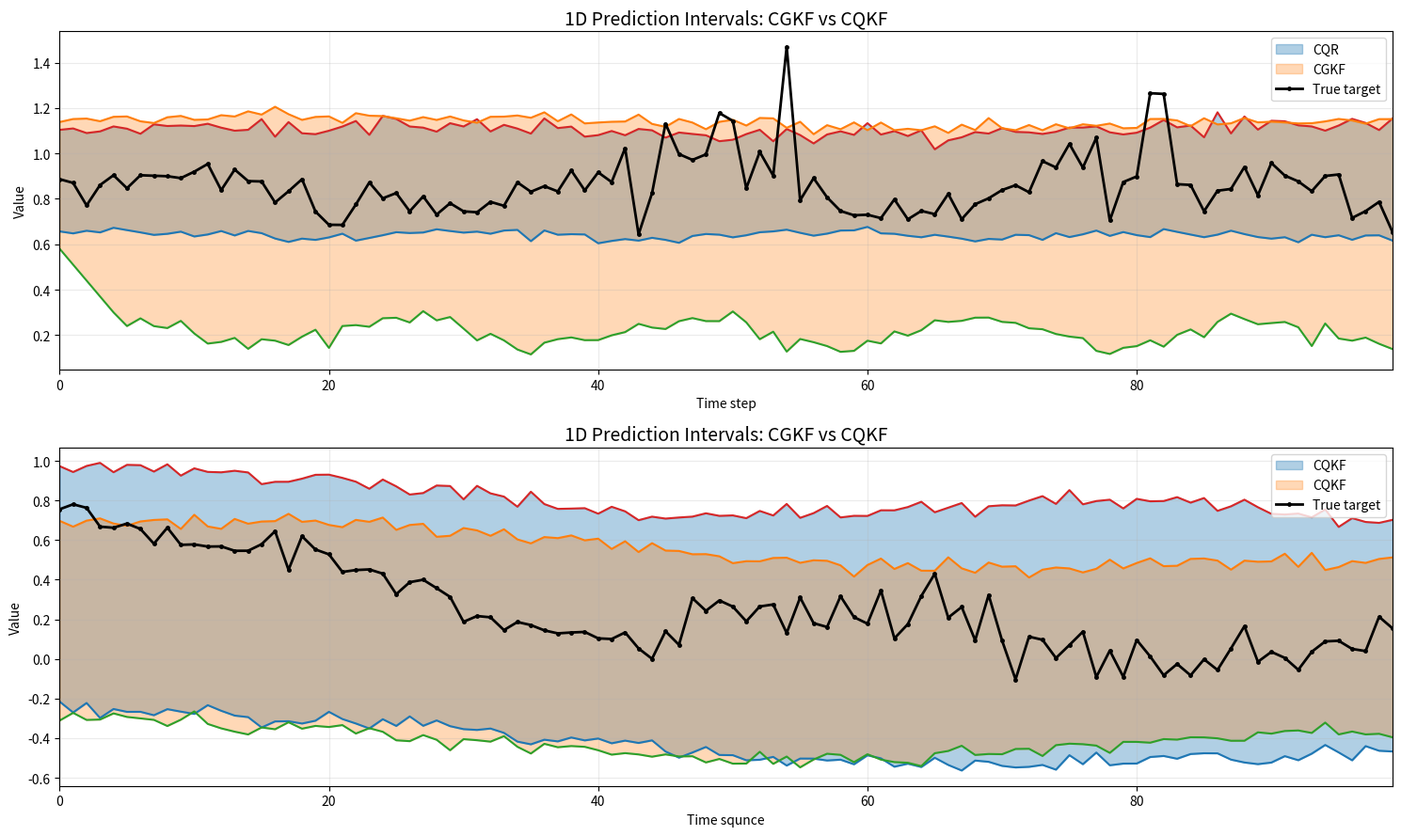

This figure's Python source:
import numpy as np
import matplotlib.pyplot as plt


# ============================================================
# Settings
# ============================================================

np.random.seed(10)

T = 100
t = np.arange(T)


# ============================================================
# First example
# ============================================================

# True target
true_1 = (
    0.82
    + 0.08 * np.sin(0.18 * t)
    + 0.05 * np.random.randn(T)
)

# Add larger variations around the middle/end
true_1[42:55] += 0.20 * np.random.randn(13) + 0.15
true_1[72:83] += 0.15 * np.random.randn(11) + 0.10
true_1[88:96] += 0.12


# ------------------------------------------------------------
# CQR interval
# ------------------------------------------------------------

cqr_lower_1 = (
    0.64
    + 0.015 * np.sin(0.25 * t)
    + 0.012 * np.random.randn(T)
)

cqr_upper_1 = (
    1.10
    + 0.025 * np.sin(0.08 * t)
    + 0.025 * np.random.randn(T)
)


# ------------------------------------------------------------
# CQKF interval
# ------------------------------------------------------------

cqkf_lower_1 = np.zeros(T)

cqkf_lower_1[:5] = np.linspace(0.58, 0.30, 5)
cqkf_lower_1[5:] = (
    0.21
    + 0.06 * np.sin(0.30 * t[5:])
    + 0.025 * np.random.randn(T - 5)
)

cqkf_upper_1 = (
    1.14
    + 0.025 * np.sin(0.07 * t)
    + 0.018 * np.random.randn(T)
)


# ============================================================
# Second example
# ============================================================

true_2 = (
    0.75 * np.exp(-t / 35)
    + 0.12 * np.sin(0.13 * t)
    + 0.08 * np.random.randn(T)
)


# ------------------------------------------------------------
# CQR interval
# ------------------------------------------------------------

cqr_center_2 = 0.25 * np.exp(-t / 30) - 0.05

cqr_lower_2 = (
    cqr_center_2
    - 0.45
    + 0.06 * np.sin(0.07 * t)
    + 0.025 * np.random.randn(T)
)

cqr_upper_2 = (
    cqr_center_2
    + 0.78
    + 0.05 * np.sin(0.10 * t)
    + 0.025 * np.random.randn(T)
)


# ------------------------------------------------------------
# CQKF interval
# ------------------------------------------------------------

cqkf_center_2 = (
    0.20 * np.exp(-t / 35)
    + 0.05 * np.sin(0.08 * t)
)

cqkf_width_2 = (
    0.48
    + 0.05 * np.sin(0.05 * t)
)

cqkf_lower_2 = (
    cqkf_center_2
    - cqkf_width_2
    + 0.025 * np.random.randn(T)
)

cqkf_upper_2 = (
    cqkf_center_2
    + cqkf_width_2
    + 0.025 * np.random.randn(T)
)


# ============================================================
# Plot
# ============================================================

fig, axes = plt.subplots(
    2,
    1,
    figsize=(15, 9)
)


# ============================================================
# Plot 1
# ============================================================

ax = axes[0]

# CQR region
ax.fill_between(
    t,
    cqr_lower_1,
    cqr_upper_1,
    color="tab:blue",
    alpha=0.35,
    label="CQR"
)

# CQKF region
ax.fill_between(
    t,
    cqkf_lower_1,
    cqkf_upper_1,
    color="tab:orange",
    alpha=0.30,
    label="CGKF"
)

# Region boundaries
ax.plot(
    t,
    cqr_lower_1,
    color="tab:blue",
    linewidth=1.5
)

ax.plot(
    t,
    cqr_upper_1,
    color="tab:red",
    linewidth=1.5
)

ax.plot(
    t,
    cqkf_lower_1,
    color="tab:green",
    linewidth=1.5
)

ax.plot(
    t,
    cqkf_upper_1,
    color="tab:orange",
    linewidth=1.5
)

# True target
ax.plot(
    t,
    true_1,
    "-o",
    color="black",
    linewidth=2,
    markersize=2.5,
    label="True target",
    zorder=10
)

ax.set_title(
    "1D Prediction Intervals: CGKF vs CQKF",
    fontsize=14
)

ax.set_xlabel("Time step")
ax.set_ylabel("Value")

ax.set_xlim(0, T - 1)

ax.grid(
    True,
    alpha=0.25
)

ax.legend(
    loc="upper right"
)


# ============================================================
# Plot 2
# ============================================================

ax = axes[1]

# CQR region
ax.fill_between(
    t,
    cqr_lower_2,
    cqr_upper_2,
    color="tab:blue",
    alpha=0.35,
    label="CQKF"
)

# CQKF region
ax.fill_between(
    t,
    cqkf_lower_2,
    cqkf_upper_2,
    color="tab:orange",
    alpha=0.30,
    label="CQKF"
)

# Region boundaries
ax.plot(
    t,
    cqr_lower_2,
    color="tab:blue",
    linewidth=1.5
)

ax.plot(
    t,
    cqr_upper_2,
    color="tab:red",
    linewidth=1.5
)

ax.plot(
    t,
    cqkf_lower_2,
    color="tab:green",
    linewidth=1.5
)

ax.plot(
    t,
    cqkf_upper_2,
    color="tab:orange",
    linewidth=1.5
)

# True target
ax.plot(
    t,
    true_2,
    "-o",
    color="black",
    linewidth=2,
    markersize=2.5,
    label="True target",
    zorder=10
)

ax.set_title(
    "1D Prediction Intervals: CGKF vs CQKF",
    fontsize=14
)

ax.set_xlabel("Time squnce")
ax.set_ylabel("Value")

ax.set_xlim(0, T - 1)

ax.grid(
    True,
    alpha=0.25
)

ax.legend(
    loc="upper right"
)


# ============================================================
# Layout
# ============================================================

plt.tight_layout()

plt.savefig(
    "CQR_CQKF_prediction_intervals.pdf",
    bbox_inches="tight"
)

plt.savefig(
    "CQR_CQKF_prediction_intervals.png",
    dpi=300,
    bbox_inches="tight"
)

plt.show()
